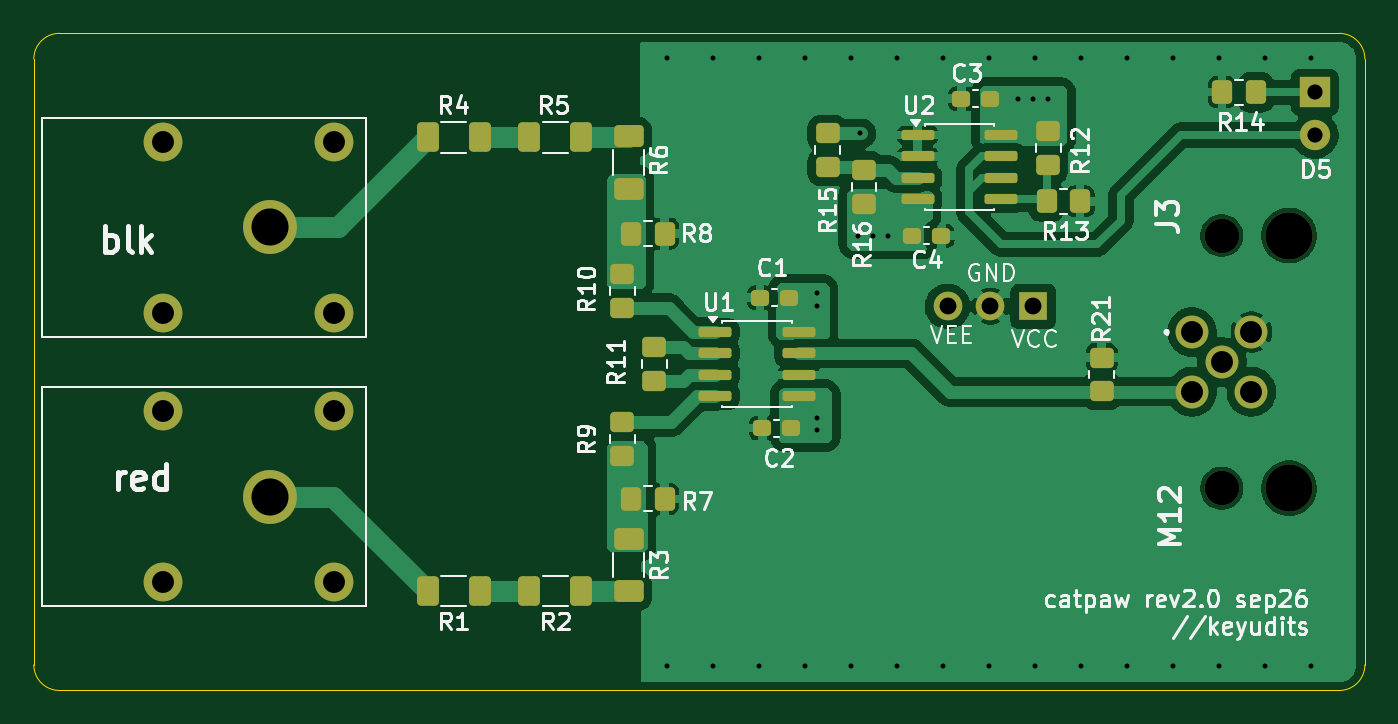
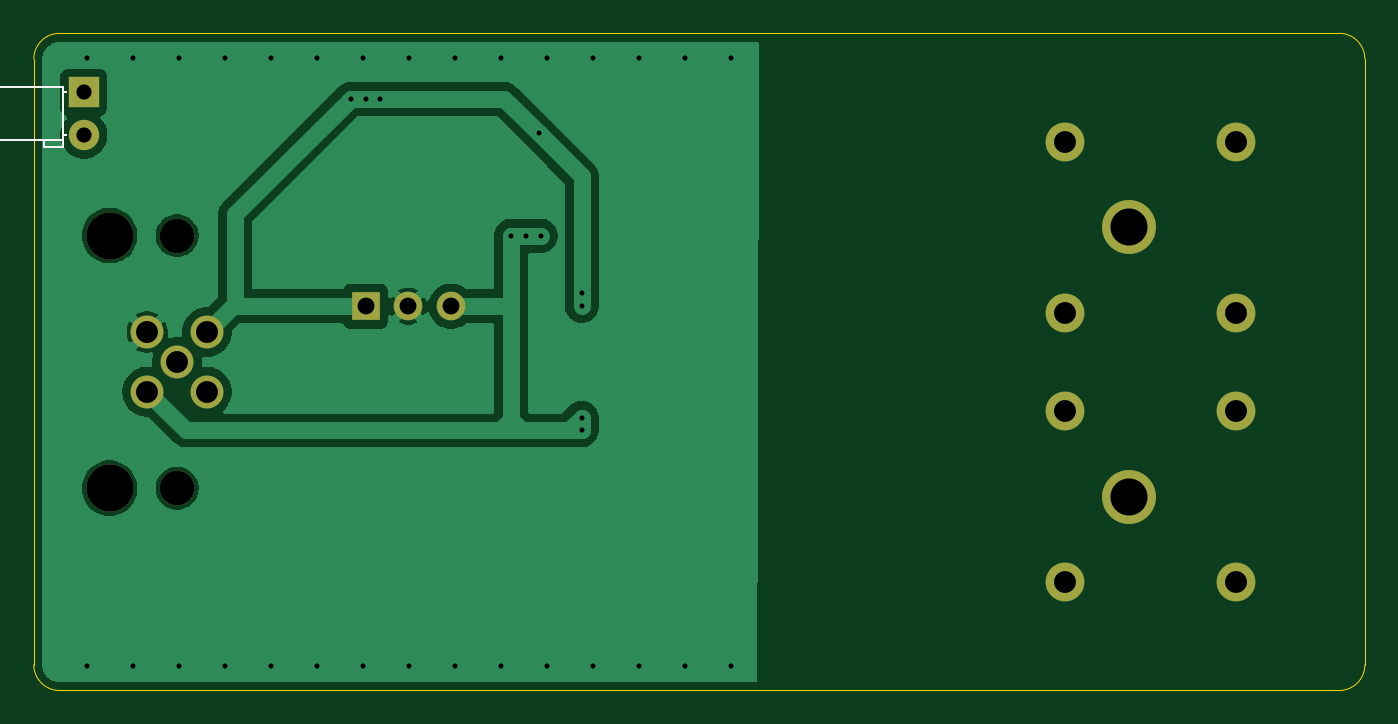
Circuit board: 11 layer files. Board 79.0 x 39.0 mm.
- bottom_copper: catpaw2-B_Cu.gbl (31732 bytes)
- bottom_mask: catpaw2-B_Mask.gbs (1399 bytes)
- paste: catpaw2-B_Paste.gbp (450 bytes)
- bottom_silk: catpaw2-B_Silkscreen.gbo (1118 bytes)
- outline: catpaw2-Edge_Cuts.gm1 (990 bytes)
- top_copper: catpaw2-F_Cu.gtl (80637 bytes)
- top_mask: catpaw2-F_Mask.gts (4947 bytes)
- paste: catpaw2-F_Paste.gtp (3998 bytes)
- top_silk: catpaw2-F_Silkscreen.gto (55734 bytes)
- drill: catpaw2-NPTH.drl (467 bytes)
- drill: catpaw2-PTH.drl (1596 bytes)

=== bottom_copper: catpaw2-B_Cu.gbl (31732 bytes, source omitted) ===
=== bottom_mask: catpaw2-B_Mask.gbs ===
%TF.GenerationSoftware,KiCad,Pcbnew,9.0.6*%
%TF.CreationDate,2026-09-21T15:04:47-04:00*%
%TF.ProjectId,catpaw2,63617470-6177-4322-9e6b-696361645f70,rev?*%
%TF.SameCoordinates,Original*%
%TF.FileFunction,Soldermask,Bot*%
%TF.FilePolarity,Negative*%
%FSLAX46Y46*%
G04 Gerber Fmt 4.6, Leading zero omitted, Abs format (unit mm)*
G04 Created by KiCad (PCBNEW 9.0.6) date 2026-09-21 15:04:47*
%MOMM*%
%LPD*%
G01*
G04 APERTURE LIST*
%ADD10R,1.700000X1.700000*%
%ADD11C,1.700000*%
%ADD12R,1.800000X1.800000*%
%ADD13C,1.800000*%
%ADD14C,3.200000*%
%ADD15C,2.300000*%
%ADD16C,2.050000*%
%ADD17C,2.800000*%
%ADD18C,1.950000*%
G04 APERTURE END LIST*
D10*
%TO.C,J4*%
X163322000Y-92202000D03*
D11*
X160782000Y-92202000D03*
X158242000Y-92202000D03*
%TD*%
D12*
%TO.C,D5*%
X180045000Y-79502000D03*
D13*
X180045000Y-82042000D03*
%TD*%
D14*
%TO.C,J2*%
X118013000Y-87504000D03*
D15*
X121813000Y-92584000D03*
X121813000Y-82424000D03*
X111653000Y-92584000D03*
X111653000Y-82424000D03*
%TD*%
D16*
%TO.C,J3*%
X174507000Y-103004000D03*
D17*
X178507000Y-103004000D03*
D16*
X174507000Y-88004000D03*
D17*
X178507000Y-88004000D03*
D18*
X172739000Y-93736000D03*
X172739000Y-97272000D03*
X176275000Y-97272000D03*
X176275000Y-93736000D03*
X174507000Y-95504000D03*
%TD*%
D14*
%TO.C,J1*%
X118013000Y-103504000D03*
D15*
X121813000Y-108584000D03*
X121813000Y-98424000D03*
X111653000Y-108584000D03*
X111653000Y-98424000D03*
%TD*%
M02*

=== paste: catpaw2-B_Paste.gbp ===
%TF.GenerationSoftware,KiCad,Pcbnew,9.0.6*%
%TF.CreationDate,2026-09-21T15:04:47-04:00*%
%TF.ProjectId,catpaw2,63617470-6177-4322-9e6b-696361645f70,rev?*%
%TF.SameCoordinates,Original*%
%TF.FileFunction,Paste,Bot*%
%TF.FilePolarity,Positive*%
%FSLAX46Y46*%
G04 Gerber Fmt 4.6, Leading zero omitted, Abs format (unit mm)*
G04 Created by KiCad (PCBNEW 9.0.6) date 2026-09-21 15:04:47*
%MOMM*%
%LPD*%
G01*
G04 APERTURE LIST*
G04 APERTURE END LIST*
M02*

=== bottom_silk: catpaw2-B_Silkscreen.gbo ===
%TF.GenerationSoftware,KiCad,Pcbnew,9.0.6*%
%TF.CreationDate,2026-09-21T15:04:47-04:00*%
%TF.ProjectId,catpaw2,63617470-6177-4322-9e6b-696361645f70,rev?*%
%TF.SameCoordinates,Original*%
%TF.FileFunction,Legend,Bot*%
%TF.FilePolarity,Positive*%
%FSLAX46Y46*%
G04 Gerber Fmt 4.6, Leading zero omitted, Abs format (unit mm)*
G04 Created by KiCad (PCBNEW 9.0.6) date 2026-09-21 15:04:47*
%MOMM*%
%LPD*%
G01*
G04 APERTURE LIST*
%ADD10C,0.120000*%
G04 APERTURE END LIST*
D10*
%TO.C,D5*%
X181255000Y-79212000D02*
X185115000Y-79212000D01*
X181255000Y-79212000D02*
X181255000Y-82332000D01*
X181125000Y-79502000D02*
X181255000Y-79502000D01*
X181255000Y-79502000D02*
X181125000Y-79502000D01*
X181125000Y-82042000D02*
X181255000Y-82042000D01*
X181255000Y-82042000D02*
X181125000Y-82042000D01*
X181255000Y-82332000D02*
X185115000Y-82332000D01*
X181255000Y-82332000D02*
X181255000Y-82732000D01*
X182375000Y-82332000D02*
X181255000Y-82332000D01*
X181255000Y-82732000D02*
X182375000Y-82732000D01*
X182375000Y-82732000D02*
X182375000Y-82332000D01*
X185115000Y-79212000D02*
G75*
G02*
X185115000Y-82332000I0J-1560000D01*
G01*
%TD*%
M02*

=== outline: catpaw2-Edge_Cuts.gm1 ===
%TF.GenerationSoftware,KiCad,Pcbnew,9.0.6*%
%TF.CreationDate,2026-09-21T15:04:47-04:00*%
%TF.ProjectId,catpaw2,63617470-6177-4322-9e6b-696361645f70,rev?*%
%TF.SameCoordinates,Original*%
%TF.FileFunction,Profile,NP*%
%FSLAX46Y46*%
G04 Gerber Fmt 4.6, Leading zero omitted, Abs format (unit mm)*
G04 Created by KiCad (PCBNEW 9.0.6) date 2026-09-21 15:04:47*
%MOMM*%
%LPD*%
G01*
G04 APERTURE LIST*
%TA.AperFunction,Profile*%
%ADD10C,0.050000*%
%TD*%
G04 APERTURE END LIST*
D10*
X104013000Y-113480000D02*
X104013000Y-77528000D01*
X105537000Y-76004000D02*
X181483000Y-76004000D01*
X181483000Y-76004000D02*
G75*
G02*
X183007000Y-77528000I0J-1524000D01*
G01*
X104013000Y-77528000D02*
G75*
G02*
X105537000Y-76004000I1524000J0D01*
G01*
X183007000Y-113480000D02*
X183007000Y-77528000D01*
X183007000Y-113480000D02*
G75*
G02*
X181483000Y-115004000I-1524000J0D01*
G01*
X105537000Y-115004000D02*
G75*
G02*
X104013000Y-113480000I0J1524000D01*
G01*
X105537000Y-115004000D02*
X181483000Y-115004000D01*
M02*

=== top_copper: catpaw2-F_Cu.gtl (80637 bytes, source omitted) ===
=== top_mask: catpaw2-F_Mask.gts ===
%TF.GenerationSoftware,KiCad,Pcbnew,9.0.6*%
%TF.CreationDate,2026-09-21T15:04:47-04:00*%
%TF.ProjectId,catpaw2,63617470-6177-4322-9e6b-696361645f70,rev?*%
%TF.SameCoordinates,Original*%
%TF.FileFunction,Soldermask,Top*%
%TF.FilePolarity,Negative*%
%FSLAX46Y46*%
G04 Gerber Fmt 4.6, Leading zero omitted, Abs format (unit mm)*
G04 Created by KiCad (PCBNEW 9.0.6) date 2026-09-21 15:04:47*
%MOMM*%
%LPD*%
G01*
G04 APERTURE LIST*
G04 Aperture macros list*
%AMRoundRect*
0 Rectangle with rounded corners*
0 $1 Rounding radius*
0 $2 $3 $4 $5 $6 $7 $8 $9 X,Y pos of 4 corners*
0 Add a 4 corners polygon primitive as box body*
4,1,4,$2,$3,$4,$5,$6,$7,$8,$9,$2,$3,0*
0 Add four circle primitives for the rounded corners*
1,1,$1+$1,$2,$3*
1,1,$1+$1,$4,$5*
1,1,$1+$1,$6,$7*
1,1,$1+$1,$8,$9*
0 Add four rect primitives between the rounded corners*
20,1,$1+$1,$2,$3,$4,$5,0*
20,1,$1+$1,$4,$5,$6,$7,0*
20,1,$1+$1,$6,$7,$8,$9,0*
20,1,$1+$1,$8,$9,$2,$3,0*%
G04 Aperture macros list end*
%ADD10R,1.700000X1.700000*%
%ADD11C,1.700000*%
%ADD12R,1.800000X1.800000*%
%ADD13C,1.800000*%
%ADD14RoundRect,0.250000X-0.450000X0.350000X-0.450000X-0.350000X0.450000X-0.350000X0.450000X0.350000X0*%
%ADD15RoundRect,0.250000X0.450000X-0.350000X0.450000X0.350000X-0.450000X0.350000X-0.450000X-0.350000X0*%
%ADD16RoundRect,0.250000X-0.350000X-0.450000X0.350000X-0.450000X0.350000X0.450000X-0.350000X0.450000X0*%
%ADD17RoundRect,0.250000X0.350000X0.450000X-0.350000X0.450000X-0.350000X-0.450000X0.350000X-0.450000X0*%
%ADD18C,3.200000*%
%ADD19C,2.300000*%
%ADD20RoundRect,0.237500X0.300000X0.237500X-0.300000X0.237500X-0.300000X-0.237500X0.300000X-0.237500X0*%
%ADD21RoundRect,0.237500X-0.300000X-0.237500X0.300000X-0.237500X0.300000X0.237500X-0.300000X0.237500X0*%
%ADD22RoundRect,0.250000X0.400000X0.625000X-0.400000X0.625000X-0.400000X-0.625000X0.400000X-0.625000X0*%
%ADD23RoundRect,0.150000X-0.825000X-0.150000X0.825000X-0.150000X0.825000X0.150000X-0.825000X0.150000X0*%
%ADD24RoundRect,0.250000X-0.625000X0.400000X-0.625000X-0.400000X0.625000X-0.400000X0.625000X0.400000X0*%
%ADD25C,2.050000*%
%ADD26C,2.800000*%
%ADD27C,1.950000*%
%ADD28RoundRect,0.250000X0.625000X-0.400000X0.625000X0.400000X-0.625000X0.400000X-0.625000X-0.400000X0*%
G04 APERTURE END LIST*
D10*
%TO.C,J4*%
X163322000Y-92202000D03*
D11*
X160782000Y-92202000D03*
X158242000Y-92202000D03*
%TD*%
D12*
%TO.C,D5*%
X180045000Y-79502000D03*
D13*
X180045000Y-82042000D03*
%TD*%
D14*
%TO.C,R10*%
X138938000Y-92313000D03*
X138938000Y-90313000D03*
%TD*%
D15*
%TO.C,R9*%
X138938000Y-99076000D03*
X138938000Y-101076000D03*
%TD*%
D16*
%TO.C,R8*%
X139446000Y-87884000D03*
X141446000Y-87884000D03*
%TD*%
D17*
%TO.C,R7*%
X141446000Y-103632000D03*
X139446000Y-103632000D03*
%TD*%
D18*
%TO.C,J2*%
X118013000Y-87504000D03*
D19*
X121813000Y-92584000D03*
X121813000Y-82424000D03*
X111653000Y-92584000D03*
X111653000Y-82424000D03*
%TD*%
D20*
%TO.C,C4*%
X157870000Y-88011000D03*
X156145000Y-88011000D03*
%TD*%
D21*
%TO.C,C1*%
X147119000Y-91694000D03*
X148844000Y-91694000D03*
%TD*%
%TO.C,C2*%
X147246000Y-99441000D03*
X148971000Y-99441000D03*
%TD*%
D22*
%TO.C,R5*%
X136513500Y-82169000D03*
X133413500Y-82169000D03*
%TD*%
D23*
%TO.C,U2*%
X161414000Y-82042000D03*
X161414000Y-83312000D03*
X161414000Y-84582000D03*
X161414000Y-85852000D03*
X156464000Y-85852000D03*
X156464000Y-84582000D03*
X156464000Y-83312000D03*
X156464000Y-82042000D03*
%TD*%
D17*
%TO.C,R14*%
X176530000Y-79502000D03*
X174530000Y-79502000D03*
%TD*%
D24*
%TO.C,R3*%
X139319000Y-105993000D03*
X139319000Y-109093000D03*
%TD*%
D16*
%TO.C,R13*%
X164116000Y-85979000D03*
X166116000Y-85979000D03*
%TD*%
D22*
%TO.C,R2*%
X136513500Y-109093000D03*
X133413500Y-109093000D03*
%TD*%
%TO.C,R4*%
X130481000Y-82169000D03*
X127381000Y-82169000D03*
%TD*%
D15*
%TO.C,R16*%
X153286000Y-86106000D03*
X153286000Y-84106000D03*
%TD*%
%TO.C,R21*%
X167386000Y-97250000D03*
X167386000Y-95250000D03*
%TD*%
D23*
%TO.C,U1*%
X144464000Y-93726000D03*
X144464000Y-94996000D03*
X144464000Y-96266000D03*
X144464000Y-97536000D03*
X149414000Y-97536000D03*
X149414000Y-96266000D03*
X149414000Y-94996000D03*
X149414000Y-93726000D03*
%TD*%
D15*
%TO.C,R12*%
X164208000Y-83804000D03*
X164208000Y-81804000D03*
%TD*%
%TO.C,R15*%
X151127000Y-83947000D03*
X151127000Y-81947000D03*
%TD*%
D22*
%TO.C,R1*%
X130481000Y-109093000D03*
X127381000Y-109093000D03*
%TD*%
D25*
%TO.C,J3*%
X174507000Y-103004000D03*
D26*
X178507000Y-103004000D03*
D25*
X174507000Y-88004000D03*
D26*
X178507000Y-88004000D03*
D27*
X172739000Y-93736000D03*
X172739000Y-97272000D03*
X176275000Y-97272000D03*
X176275000Y-93736000D03*
X174507000Y-95504000D03*
%TD*%
D15*
%TO.C,R11*%
X140843000Y-96631000D03*
X140843000Y-94631000D03*
%TD*%
D21*
%TO.C,C3*%
X159057000Y-79883000D03*
X160782000Y-79883000D03*
%TD*%
D18*
%TO.C,J1*%
X118013000Y-103504000D03*
D19*
X121813000Y-108584000D03*
X121813000Y-98424000D03*
X111653000Y-108584000D03*
X111653000Y-98424000D03*
%TD*%
D28*
%TO.C,R6*%
X139319000Y-85217000D03*
X139319000Y-82117000D03*
%TD*%
M02*

=== paste: catpaw2-F_Paste.gtp ===
%TF.GenerationSoftware,KiCad,Pcbnew,9.0.6*%
%TF.CreationDate,2026-09-21T15:04:47-04:00*%
%TF.ProjectId,catpaw2,63617470-6177-4322-9e6b-696361645f70,rev?*%
%TF.SameCoordinates,Original*%
%TF.FileFunction,Paste,Top*%
%TF.FilePolarity,Positive*%
%FSLAX46Y46*%
G04 Gerber Fmt 4.6, Leading zero omitted, Abs format (unit mm)*
G04 Created by KiCad (PCBNEW 9.0.6) date 2026-09-21 15:04:47*
%MOMM*%
%LPD*%
G01*
G04 APERTURE LIST*
G04 Aperture macros list*
%AMRoundRect*
0 Rectangle with rounded corners*
0 $1 Rounding radius*
0 $2 $3 $4 $5 $6 $7 $8 $9 X,Y pos of 4 corners*
0 Add a 4 corners polygon primitive as box body*
4,1,4,$2,$3,$4,$5,$6,$7,$8,$9,$2,$3,0*
0 Add four circle primitives for the rounded corners*
1,1,$1+$1,$2,$3*
1,1,$1+$1,$4,$5*
1,1,$1+$1,$6,$7*
1,1,$1+$1,$8,$9*
0 Add four rect primitives between the rounded corners*
20,1,$1+$1,$2,$3,$4,$5,0*
20,1,$1+$1,$4,$5,$6,$7,0*
20,1,$1+$1,$6,$7,$8,$9,0*
20,1,$1+$1,$8,$9,$2,$3,0*%
G04 Aperture macros list end*
%ADD10RoundRect,0.250000X-0.450000X0.350000X-0.450000X-0.350000X0.450000X-0.350000X0.450000X0.350000X0*%
%ADD11RoundRect,0.250000X0.450000X-0.350000X0.450000X0.350000X-0.450000X0.350000X-0.450000X-0.350000X0*%
%ADD12RoundRect,0.250000X-0.350000X-0.450000X0.350000X-0.450000X0.350000X0.450000X-0.350000X0.450000X0*%
%ADD13RoundRect,0.250000X0.350000X0.450000X-0.350000X0.450000X-0.350000X-0.450000X0.350000X-0.450000X0*%
%ADD14RoundRect,0.237500X0.300000X0.237500X-0.300000X0.237500X-0.300000X-0.237500X0.300000X-0.237500X0*%
%ADD15RoundRect,0.237500X-0.300000X-0.237500X0.300000X-0.237500X0.300000X0.237500X-0.300000X0.237500X0*%
%ADD16RoundRect,0.250000X0.400000X0.625000X-0.400000X0.625000X-0.400000X-0.625000X0.400000X-0.625000X0*%
%ADD17RoundRect,0.150000X-0.825000X-0.150000X0.825000X-0.150000X0.825000X0.150000X-0.825000X0.150000X0*%
%ADD18RoundRect,0.250000X-0.625000X0.400000X-0.625000X-0.400000X0.625000X-0.400000X0.625000X0.400000X0*%
%ADD19RoundRect,0.250000X0.625000X-0.400000X0.625000X0.400000X-0.625000X0.400000X-0.625000X-0.400000X0*%
G04 APERTURE END LIST*
D10*
%TO.C,R10*%
X138938000Y-92313000D03*
X138938000Y-90313000D03*
%TD*%
D11*
%TO.C,R9*%
X138938000Y-99076000D03*
X138938000Y-101076000D03*
%TD*%
D12*
%TO.C,R8*%
X139446000Y-87884000D03*
X141446000Y-87884000D03*
%TD*%
D13*
%TO.C,R7*%
X141446000Y-103632000D03*
X139446000Y-103632000D03*
%TD*%
D14*
%TO.C,C4*%
X157870000Y-88011000D03*
X156145000Y-88011000D03*
%TD*%
D15*
%TO.C,C1*%
X147119000Y-91694000D03*
X148844000Y-91694000D03*
%TD*%
%TO.C,C2*%
X147246000Y-99441000D03*
X148971000Y-99441000D03*
%TD*%
D16*
%TO.C,R5*%
X136513500Y-82169000D03*
X133413500Y-82169000D03*
%TD*%
D17*
%TO.C,U2*%
X161414000Y-82042000D03*
X161414000Y-83312000D03*
X161414000Y-84582000D03*
X161414000Y-85852000D03*
X156464000Y-85852000D03*
X156464000Y-84582000D03*
X156464000Y-83312000D03*
X156464000Y-82042000D03*
%TD*%
D13*
%TO.C,R14*%
X176530000Y-79502000D03*
X174530000Y-79502000D03*
%TD*%
D18*
%TO.C,R3*%
X139319000Y-105993000D03*
X139319000Y-109093000D03*
%TD*%
D12*
%TO.C,R13*%
X164116000Y-85979000D03*
X166116000Y-85979000D03*
%TD*%
D16*
%TO.C,R2*%
X136513500Y-109093000D03*
X133413500Y-109093000D03*
%TD*%
%TO.C,R4*%
X130481000Y-82169000D03*
X127381000Y-82169000D03*
%TD*%
D11*
%TO.C,R16*%
X153286000Y-86106000D03*
X153286000Y-84106000D03*
%TD*%
%TO.C,R21*%
X167386000Y-97250000D03*
X167386000Y-95250000D03*
%TD*%
D17*
%TO.C,U1*%
X144464000Y-93726000D03*
X144464000Y-94996000D03*
X144464000Y-96266000D03*
X144464000Y-97536000D03*
X149414000Y-97536000D03*
X149414000Y-96266000D03*
X149414000Y-94996000D03*
X149414000Y-93726000D03*
%TD*%
D11*
%TO.C,R12*%
X164208000Y-83804000D03*
X164208000Y-81804000D03*
%TD*%
%TO.C,R15*%
X151127000Y-83947000D03*
X151127000Y-81947000D03*
%TD*%
D16*
%TO.C,R1*%
X130481000Y-109093000D03*
X127381000Y-109093000D03*
%TD*%
D11*
%TO.C,R11*%
X140843000Y-96631000D03*
X140843000Y-94631000D03*
%TD*%
D15*
%TO.C,C3*%
X159057000Y-79883000D03*
X160782000Y-79883000D03*
%TD*%
D19*
%TO.C,R6*%
X139319000Y-85217000D03*
X139319000Y-82117000D03*
%TD*%
M02*

=== top_silk: catpaw2-F_Silkscreen.gto (55734 bytes, source omitted) ===
=== drill: catpaw2-NPTH.drl ===
M48
; DRILL file {KiCad 9.0.6} date 2026-09-21T15:04:44-0400
; FORMAT={-:-/ absolute / metric / decimal}
; #@! TF.CreationDate,2026-09-21T15:04:44-04:00
; #@! TF.GenerationSoftware,Kicad,Pcbnew,9.0.6
; #@! TF.FileFunction,NonPlated,1,2,NPTH
FMAT,2
METRIC
; #@! TA.AperFunction,NonPlated,NPTH,ComponentDrill
T1C2.050
; #@! TA.AperFunction,NonPlated,NPTH,ComponentDrill
T2C2.800
%
G90
G05
T1
X174.507Y-88.004
X174.507Y-103.004
T2
X178.507Y-88.004
X178.507Y-103.004
M30

=== drill: catpaw2-PTH.drl ===
M48
; DRILL file {KiCad 9.0.6} date 2026-09-21T15:04:44-0400
; FORMAT={-:-/ absolute / metric / decimal}
; #@! TF.CreationDate,2026-09-21T15:04:44-04:00
; #@! TF.GenerationSoftware,Kicad,Pcbnew,9.0.6
; #@! TF.FileFunction,Plated,1,2,PTH
FMAT,2
METRIC
; #@! TA.AperFunction,Plated,PTH,ViaDrill
T1C0.300
; #@! TA.AperFunction,Plated,PTH,ComponentDrill
T2C0.900
; #@! TA.AperFunction,Plated,PTH,ComponentDrill
T3C1.000
; #@! TA.AperFunction,Plated,PTH,ComponentDrill
T4C1.300
; #@! TA.AperFunction,Plated,PTH,ComponentDrill
T5C2.200
%
G90
G05
T1
X141.605Y-77.47
X141.605Y-113.538
X144.335Y-77.47
X144.335Y-113.538
X147.066Y-77.47
X147.066Y-113.538
X149.796Y-77.47
X149.796Y-113.538
X150.495Y-91.44
X150.495Y-92.202
X150.495Y-98.806
X150.495Y-99.568
X152.527Y-77.47
X152.527Y-113.538
X152.908Y-88.011
X153.035Y-81.947
X153.797Y-88.011
X154.686Y-88.011
X155.257Y-77.47
X155.257Y-113.538
X157.988Y-77.47
X157.988Y-113.538
X160.719Y-77.47
X160.719Y-113.538
X162.433Y-79.883
X163.322Y-79.883
X163.449Y-77.47
X163.449Y-113.538
X164.211Y-79.883
X166.179Y-77.47
X166.179Y-113.538
X168.91Y-77.47
X168.91Y-113.538
X171.641Y-77.47
X171.641Y-113.538
X174.371Y-77.47
X174.371Y-113.538
X177.101Y-77.47
X177.101Y-113.538
X179.832Y-77.47
X179.832Y-113.538
T2
X180.045Y-79.502
X180.045Y-82.042
T3
X158.242Y-92.202
X160.782Y-92.202
X163.322Y-92.202
T4
X111.653Y-82.424
X111.653Y-92.584
X111.653Y-98.424
X111.653Y-108.584
X121.813Y-82.424
X121.813Y-92.584
X121.813Y-98.424
X121.813Y-108.584
X172.739Y-93.736
X172.739Y-97.272
X174.507Y-95.504
X176.275Y-93.736
X176.275Y-97.272
T5
X118.013Y-87.504
X118.013Y-103.504
M30
